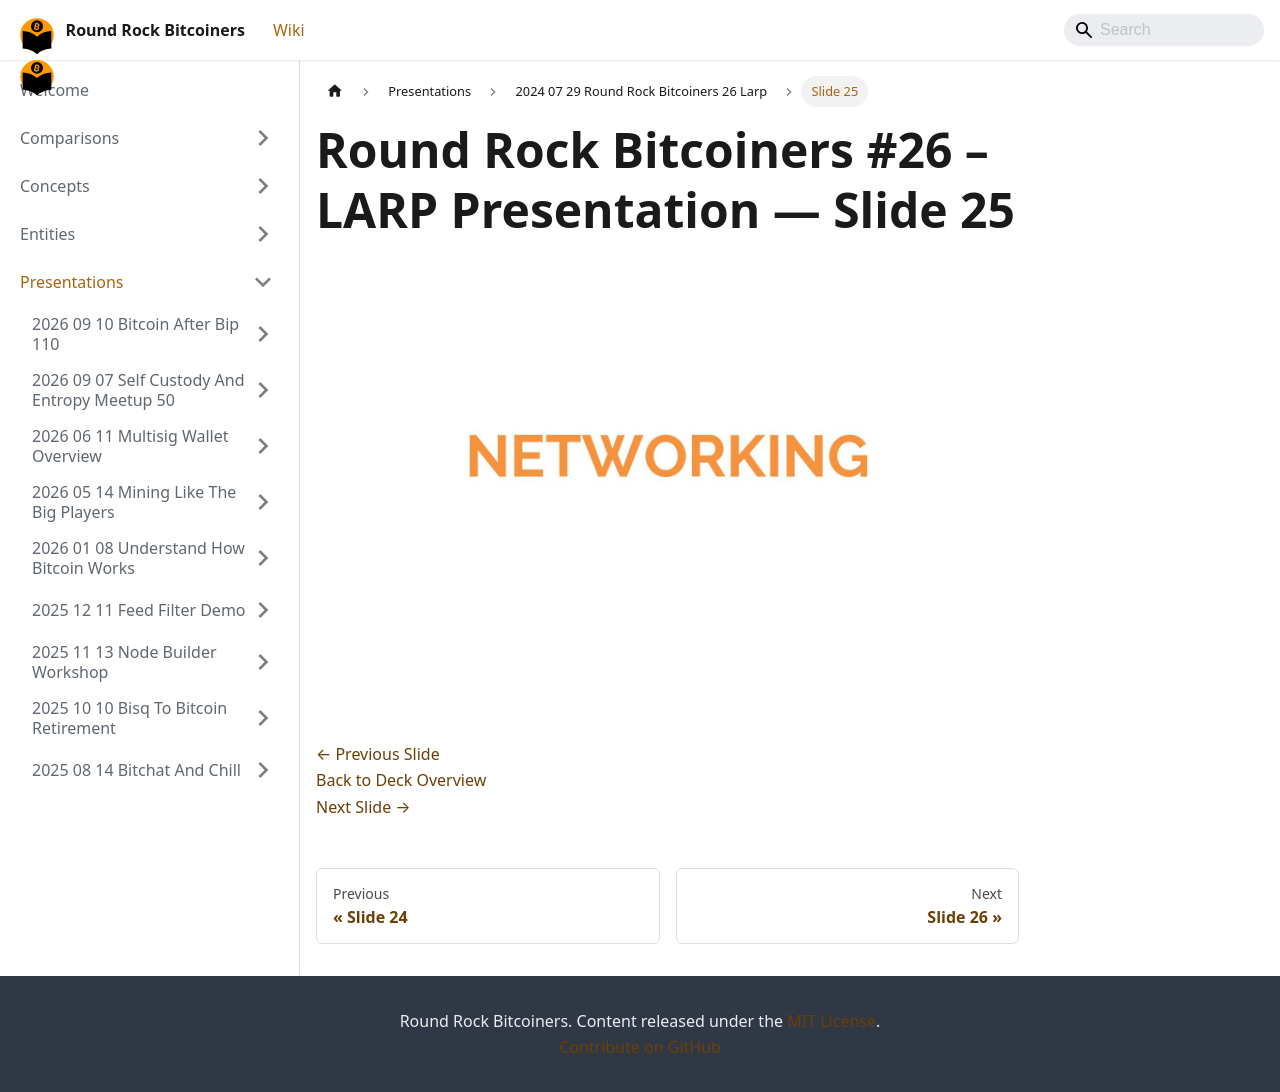

repository: jason-me/rrbtc-wiki · page: presentations/2024-07-29-round-rock-bitcoiners-26-larp/slide-025/index.html · generator: docusaurus

---
title: "Slide 25 of 43 - Round Rock Bitcoiners #26 – LARP Presentation"
sidebar_label: "Slide 25"
pagination_next: "presentations/2024-07-29-round-rock-bitcoiners-26-larp/slide-026"
pagination_prev: "presentations/2024-07-29-round-rock-bitcoiners-26-larp/slide-024"
---

# Round Rock Bitcoiners #26 – LARP Presentation — Slide 25

![Slide 25 of 43 from 'Round Rock Bitcoiners #26 – LARP Presentation' (2024-07-29, RRBTC). Part of a presentation covering: larp, lightning, security, cosigners, lnbits.](/img/slides/2024-07-29-round-rock-bitcoiners-26-larp/slide_024.jpg)

<br/>
<br/>

[← Previous Slide](/presentations/2024-07-29-round-rock-bitcoiners-26-larp/slide-024)  
[Back to Deck Overview](/presentations/2024-07-29-round-rock-bitcoiners-26-larp/)  
[Next Slide →](/presentations/2024-07-29-round-rock-bitcoiners-26-larp/slide-026)
